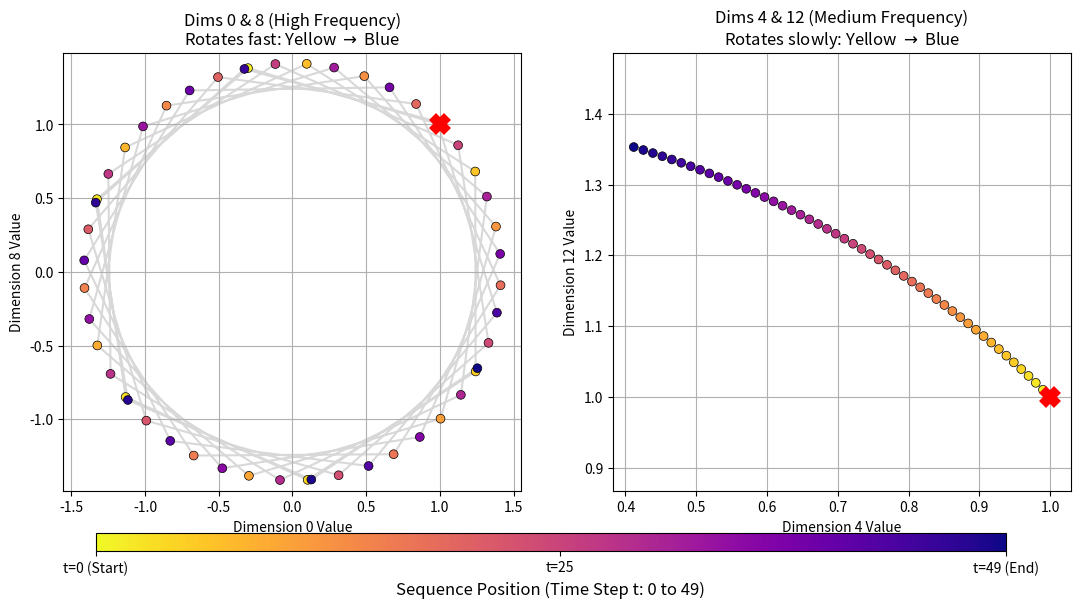

Write the Python code that produced this figure. (Note: this script raises an exception after producing the figure.)
import numpy as np

def pe_rope_halved(x, keep):
    """
    RoPE using only the first 25% of embedding dimension.
    RoPE using Halved data, GPT-NeoX / PaLM style (computationally efficient).
    Pairs x[i] with x[i + dim/2].

    Refence: https://github.com/huggingface/transformers/blob/37974267efefe020168ff27081fbab8bbce04720/src/transformers/models/gpt_neox/modeling_gpt_neox.py#L126
    
    :param x: Input [B, S, N, H]
    :param keep: kept embedding frequencies
    :return: PE [B, S, N, H]
    """

    B, S, N, H = x.shape

    # theta and pos is similar to sinusoidal positional encoder
    theta = 1.0 / 10000.0 ** (np.arange(0, keep, 2) / keep)
    pos = np.arange(S)
    freqs = pos[:, None] * theta[None, :] # [S, K/2]
    # [S, K/2] -> [S, 1, K/2]
    sin_values = np.sin(freqs)[:, None, :]
    cos_values = np.cos(freqs)[:, None, :]

    # split in kept freqs and not
    x1, x2, x_pass = x[..., :keep//2], x[..., keep//2:keep], x[..., keep:]
    # RoPE on contiguous data (i & i+K/2)
    out1 = x1 * cos_values - x2 * sin_values
    out2 = x2 * cos_values + x1 * sin_values
    out = np.concatenate([out1, out2], axis=-1)

    # add the skipped frequencies
    out = np.concatenate([out, x_pass], axis=-1)
    return out


if __name__ == "__main__":
    import matplotlib
    matplotlib.use('Agg') # Set the backend to non-interactive (headless)
    import matplotlib.pyplot as plt

    # 1. Setup Data
    B, S, N, H = 1, 50, 2, 64
    keep=H//4
    q = np.ones((B, S, N, H))

    # 2. Apply RoPE (usually done on Q and K)
    q_rotated = pe_rope_halved(q, keep) # [B, S, N, H]

    # 3. Plotting setup
    # Use 'plasma_r' for Yellow (start) -> Blue/Purple (end)
    cmap_time = 'plasma_r' 
    time_indices = np.arange(S)

    fig, axes = plt.subplots(1, 2, figsize=(13, 6))

    # --- Plot 1: High Frequency (Dims 0 & 1) ---
    ax1 = axes[0]
    target_dim = 0
    target_dim_A, target_dim_B = target_dim, target_dim + keep//2
    dim0 = q_rotated[0, :, 0, target_dim_A]
    dim1 = q_rotated[0, :, 0, target_dim_B]
    
    # Faint gray line to show connectivity
    ax1.plot(dim0, dim1, '-', color='gray', alpha=0.3, zorder=1)
    # Colored scatter points indicating time
    sc1 = ax1.scatter(dim0, dim1, c=time_indices, cmap=cmap_time, s=40, zorder=2, edgecolor='k', linewidth=0.5)
    
    # Mark Start clearly
    ax1.plot(dim0[0], dim1[0], 'rX', markersize=12, markeredgewidth=3, label='Start (t=0)', zorder=3)
    
    ax1.set_title(f"Dims {target_dim_A} & {target_dim_B} (High Frequency)\nRotates fast: Yellow $\\to$ Blue")
    ax1.set_xlabel(f"Dimension {target_dim_A} Value")
    ax1.set_ylabel(f"Dimension {target_dim_B} Value")
    ax1.grid(True)
    ax1.axis('equal')

    # --- Plot 2: Low Frequency (Dims 32 & 33) ---
    ax2 = axes[1]
    # Choose a pair from the middle frequency range
    target_dim = keep//4
    target_dim_A, target_dim_B = target_dim, target_dim + keep//2
    dimA = q_rotated[0, :, 0, target_dim_A]
    dimB = q_rotated[0, :, 0, target_dim_B]

    # Faint gray line
    ax2.plot(dimA, dimB, '-', color='gray', alpha=0.3, zorder=1)
    # Colored scatter points
    sc2 = ax2.scatter(dimA, dimB, c=time_indices, cmap=cmap_time, s=40, zorder=2, edgecolor='k', linewidth=0.5)
    
    # Mark Start
    ax2.plot(dimA[0], dimB[0], 'rX', markersize=12, markeredgewidth=3, label='Start (t=0)', zorder=3)
    
    ax2.set_title(f"Dims {target_dim_A} & {target_dim_B} (Medium Frequency)\nRotates slowly: Yellow $\\to$ Blue")
    ax2.set_xlabel(f"Dimension {target_dim_A} Value")
    ax2.set_ylabel(f"Dimension {target_dim_B} Value")
    ax2.grid(True)
    ax2.axis('equal')

    # --- Add Colorbar ---
    # Add a single colorbar at the bottom shared by both plots
    cbar_ax = fig.add_axes([0.15, 0.05, 0.7, 0.03]) # [left, bottom, width, height]
    cbar = fig.colorbar(sc1, cax=cbar_ax, orientation='horizontal')
    cbar.set_label(f'Sequence Position (Time Step t: 0 to {S-1})', fontsize=12)
    cbar.set_ticks([0, S//2, S-1])
    cbar.set_ticklabels(['t=0 (Start)', f't={S//2}', f't={S-1} (End)'])

    # Adjust layout to make room for colorbar
    plt.subplots_adjust(bottom=0.15)
    
    plt.savefig("tmp/positional_encoding_rope_neox.png")